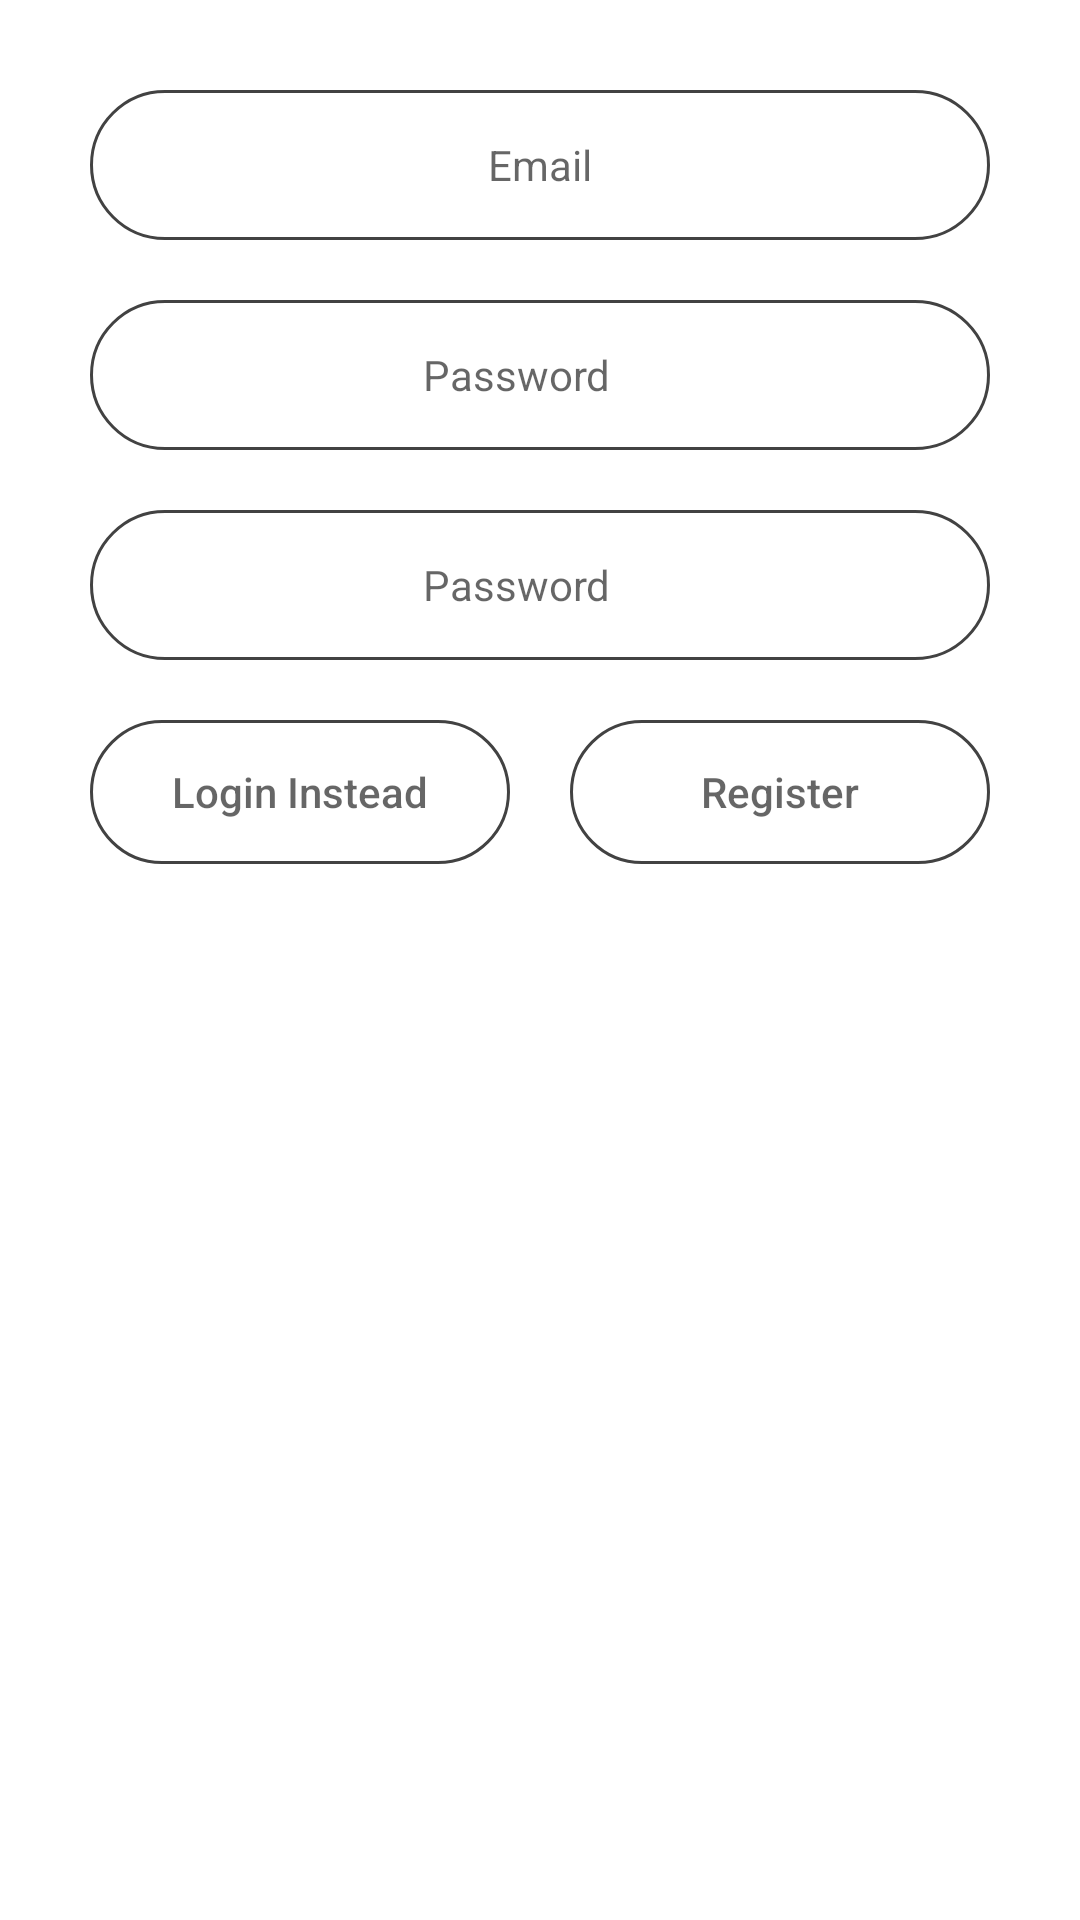

Android layout source for this screen:
<!-- AndroidManifest.xml: application theme Theme.HomeDinein -->
<!-- res/layout/fragment_signup.xml -->
<?xml version="1.0" encoding="utf-8"?>
<FrameLayout xmlns:android="http://schemas.android.com/apk/res/android"
    xmlns:tools="http://schemas.android.com/tools"
    android:layout_width="match_parent"
    android:layout_height="match_parent"
    tools:context=".SigninFragment">

    <LinearLayout
        android:layout_width="match_parent"
        android:layout_height="match_parent"
        android:orientation="vertical"
        android:padding="20dp">


        <EditText
            android:id="@+id/reg_username"
            android:layout_width="match_parent"
            android:layout_height="@dimen/edit_text_height"
            android:layout_margin="10dp"
            android:background="@drawable/custom_edittext"
            android:gravity="center"
            android:hint="@string/login_username"
            android:inputType="textEmailAddress"
            android:textSize="@dimen/edit_text_size"/>


        <RelativeLayout
            android:layout_width="wrap_content"
            android:layout_height="wrap_content">

            <EditText
                android:id="@+id/reg_password"
                android:layout_width="match_parent"
                android:layout_height="@dimen/edit_text_height"
                android:layout_margin="10dp"
                android:background="@drawable/custom_edittext"
                android:gravity="center"
                android:hint="@string/login_password"
                android:inputType="textPassword"
                android:paddingEnd="@dimen/my_button_size"
                android:paddingRight="@dimen/my_button_size"
                android:textSize="@dimen/edit_text_size"/>

            <ImageButton
                android:id="@+id/regShowHidePass"
                android:background="@drawable/ic_show_eye"
                android:layout_width="@dimen/my_button_size"
                android:layout_height="@dimen/my_button_size"
                android:layout_alignEnd="@id/reg_password"
                android:layout_alignRight="@id/reg_password"
                android:layout_centerInParent="true"
                android:layout_marginEnd="18dp"
                android:layout_marginRight="18dp"
                android:tag="show" />
        </RelativeLayout>

        <RelativeLayout
            android:layout_width="wrap_content"
            android:layout_height="wrap_content">

            <EditText
                android:id="@+id/reg_password_confirm"
                android:layout_width="match_parent"
                android:layout_height="@dimen/edit_text_height"
                android:layout_margin="10dp"
                android:background="@drawable/custom_edittext"
                android:gravity="center"
                android:hint="@string/login_password"
                android:inputType="textPassword"
                android:paddingEnd="@dimen/my_button_size"
                android:paddingRight="@dimen/my_button_size"
                android:textSize="@dimen/edit_text_size"/>

            <ImageButton
                android:id="@+id/regShowHidePassConfirm"
                android:background="@drawable/ic_show_eye"
                android:layout_width="@dimen/my_button_size"
                android:layout_height="@dimen/my_button_size"
                android:layout_alignEnd="@id/reg_password_confirm"
                android:layout_alignRight="@id/reg_password_confirm"
                android:layout_centerInParent="true"
                android:layout_marginEnd="18dp"
                android:layout_marginRight="18dp"
                android:tag="show" />
        </RelativeLayout>

    <LinearLayout
        android:layout_width="match_parent"
        android:layout_height="wrap_content"
        android:orientation="horizontal">
        <Button
            android:id="@+id/loginFrag"
            android:layout_width="0dp"
            android:layout_height="wrap_content"
            android:layout_margin="10dp"
            android:layout_weight="1"
            android:background="@drawable/custom_button"
            android:hint="@string/loginFrag"/>
        <Button
            android:id="@+id/reg_submit"
            android:layout_width="0dp"
            android:layout_height="wrap_content"
            android:layout_weight="1"
            android:layout_margin="10dp"
            android:background="@drawable/custom_button"
            android:hint="@string/reg_submit" />
    </LinearLayout>


    </LinearLayout>

</FrameLayout>
<!-- resources referenced by this layout -->
<resources>
  <dimen name="edit_text_height">50dp</dimen>
  <dimen name="edit_text_size">14sp</dimen>
  <dimen name="my_button_size">16dp</dimen>
  <!-- drawable custom_button (drawable-v24) -->
  <?xml version="1.0" encoding="utf-8"?>
  <shape xmlns:android="http://schemas.android.com/apk/res/android"
      android:thickness="0dp"
      android:shape="rectangle">
      <stroke android:width="1dp"
          android:color="@color/cardview_dark_background"/>
      <corners android:radius="90dp" />
  </shape>
  <!-- drawable custom_edittext (drawable-v24) -->
  <?xml version="1.0" encoding="utf-8"?>
  <shape xmlns:android="http://schemas.android.com/apk/res/android"
      android:thickness="0dp"
      android:shape="rectangle">
      <stroke android:width="1dp"
          android:color="@color/cardview_dark_background"/>
      <corners android:radius="90dp" />
      <solid android:color="@color/white"/>
  </shape>
  <string name="loginFrag">Login Instead</string>
  <string name="login_password">Password</string>
  <string name="login_username">Email</string>
  <string name="reg_submit">Register</string>
  <style name="Theme.HomeDinein" parent="Theme.MaterialComponents.DayNight.DarkActionBar">
          
          <item name="colorPrimary">@color/purple_500</item>
          <item name="colorPrimaryVariant">@color/purple_700</item>
          <item name="colorOnPrimary">@color/white</item>
          
          <item name="colorSecondary">@color/teal_200</item>
          <item name="colorSecondaryVariant">@color/teal_700</item>
          <item name="colorOnSecondary">@color/black</item>
          
          <item name="android:statusBarColor" tools:targetApi="l">?attr/colorPrimaryVariant</item>
          
      </style>
  <color name="white">#FFFFFFFF</color>
  <color name="purple_500">#FF6200EE</color>
  <color name="purple_700">#FF3700B3</color>
  <color name="teal_200">#50bcb6</color>
  <color name="teal_700">#FF018786</color>
  <color name="black">#FF000000</color>
</resources>
